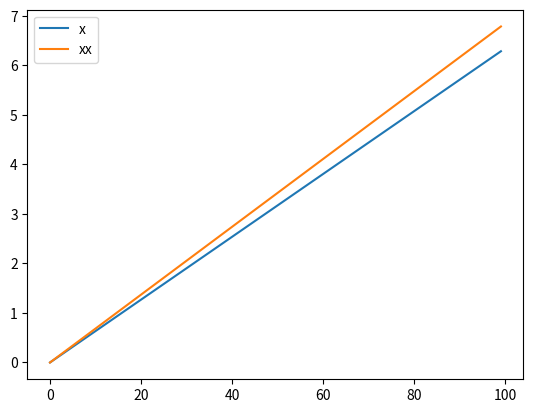

This chart was generated by the following Python code:
#!/bin/python3

"""
[redacted]
@file	subplot02.py
@date	2019-01-16 09:20:20
@desc
"""

import matplotlib.pyplot as plt
import numpy as np

x = np.linspace(0, 2*np.pi, 100)
xx = np.linspace(0, 2*np.pi + 0.5, 100)
y = 2*np.sin(x)
plt.plot(x, label="x")
plt.plot(xx, label="xx")
plt.legend()
plt.show()
